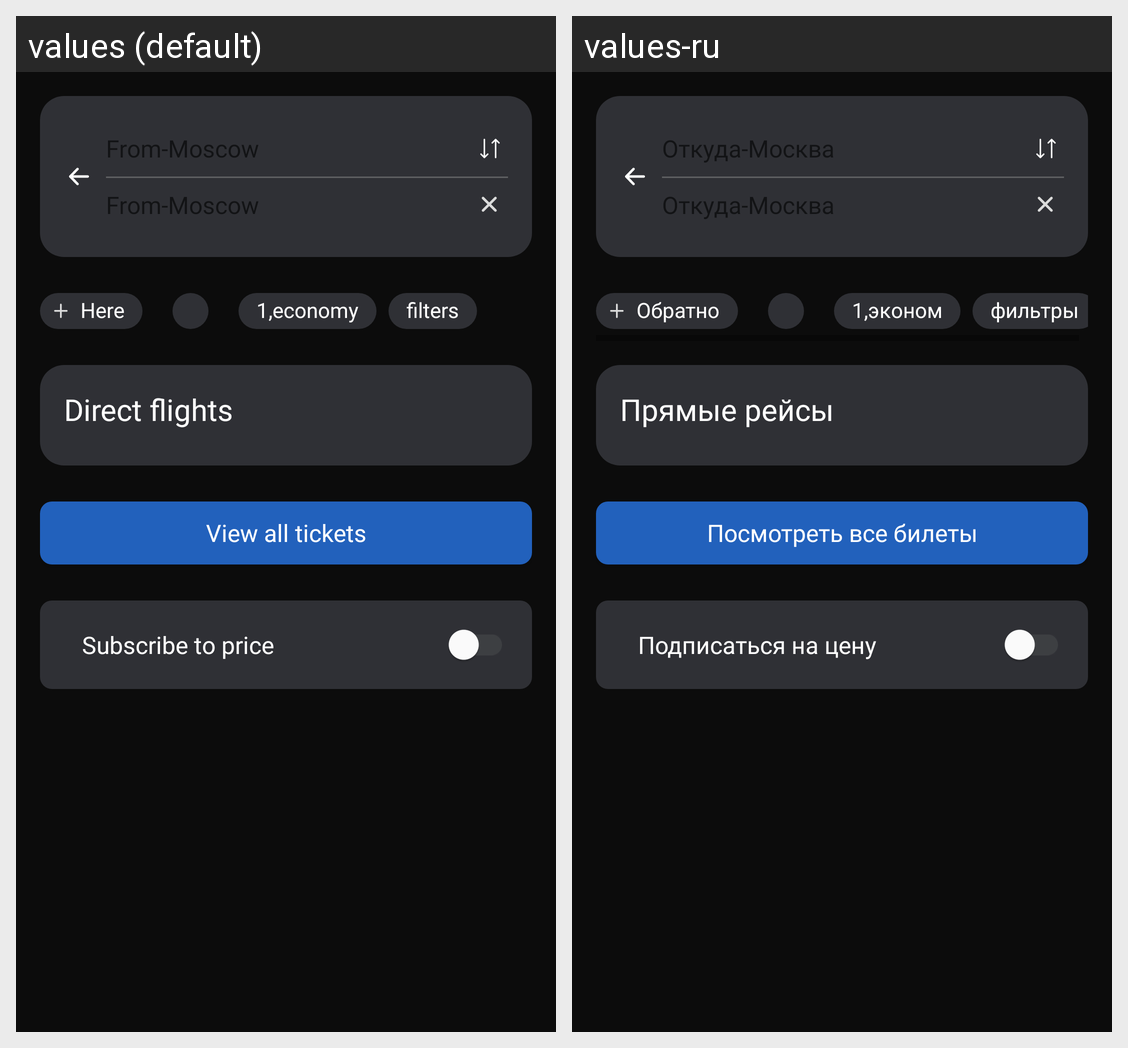

This grid shows one Android layout under two languages. Give, for every string resource on the screen, its name, the default text and each shown locale's text.
Android screen res/layout/fragment_search.xml rendered under 2 locales, left to right: values (default), values-ru. Device: Nexus 5 (rendered at 1080×1920; each locale shown at half size, 540×960, under a caption strip naming it); theme Theme.AirTickets.
Strings drawn on this screen, with the default value and each locale's value (text and hints the layout hard-codes, and strings that could not be matched under every locale, appear in the picture but are not listed):

hint_from
  values: From-Moscow
  values-ru: Откуда-Москва

plus_here
  values: Here
  values-ru: Обратно

count_class
  values: 1,economy
  values-ru: 1,эконом

filters
  values: filters
  values-ru: фильтры

direct_flights
  values: Direct flights
  values-ru: Прямые рейсы

view_all_tickets
  values: View all tickets
  values-ru: Посмотреть все билеты

subscribe_to_price
  values: Subscribe to price
  values-ru: Подписаться на цену
